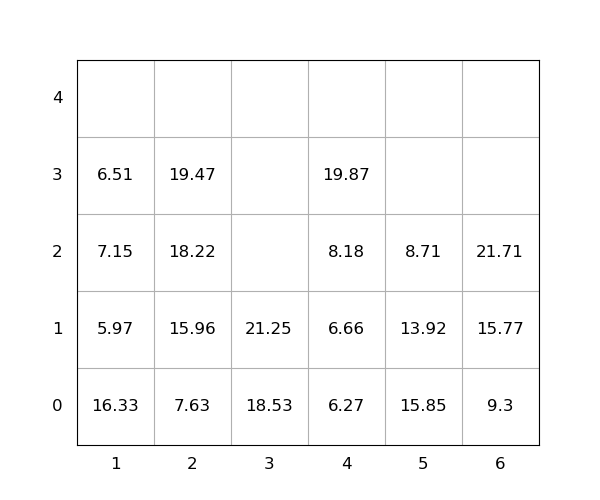

The file beside this chart, header and first rows:
idx, loc_x, loc_y, loc_z, weight, group, score, seq, reloc, size(ft)
1, 5, 0, 0, 15.85, 0, 15.85, 0, 1.0, 20
2, 5, 0, 1, 13.92, 0, 13.92, 0, 1.0, 20
3, 2, 0, 0, 7.63, 0, 7.63, 0, 0, 20
4, 6, 0, 0, 9.3, 0, 9.3, 0, 0, 20
5, 1, 0, 0, 16.33, 0, 16.33, 0, 1.0, 20
6, 3, 0, 0, 18.53, 0, 18.53, 0, 0, 20
7, 4, 0, 0, 6.27, 0, 6.27, 0, 0, 20
8, 6, 0, 1, 15.77, 0, 15.77, 0, 0, 20
9, 2, 0, 1, 15.96, 0, 15.96, 0, 0, 20
10, 5, 0, 2, 8.71, 0, 8.71, 0, 1.0, 20
11, 4, 0, 1, 6.66, 0, 6.66, 1, 0, 20
12, 6, 0, 2, 21.71, 0, 21.71, 2, 0, 20
13, 3, 0, 1, 21.25, 0, 21.25, 3, 0, 20
14, 1, 0, 1, 5.97, 0, 5.97, 4, 1.0, 20
15, 2, 0, 2, 18.22, 0, 18.22, 5, 0, 20
16, 4, 0, 2, 8.18, 0, 8.18, 6, 0, 20
17, 2, 0, 3, 19.47, 0, 19.47, 7, 0, 20
18, 4, 0, 3, 19.87, 0, 19.87, 8, 0, 20
19, 1, 0, 2, 7.15, 0, 7.15, 9, 1.0, 20
20, 1, 0, 3, 6.51, 0, 6.51, 10, 1.0, 20
